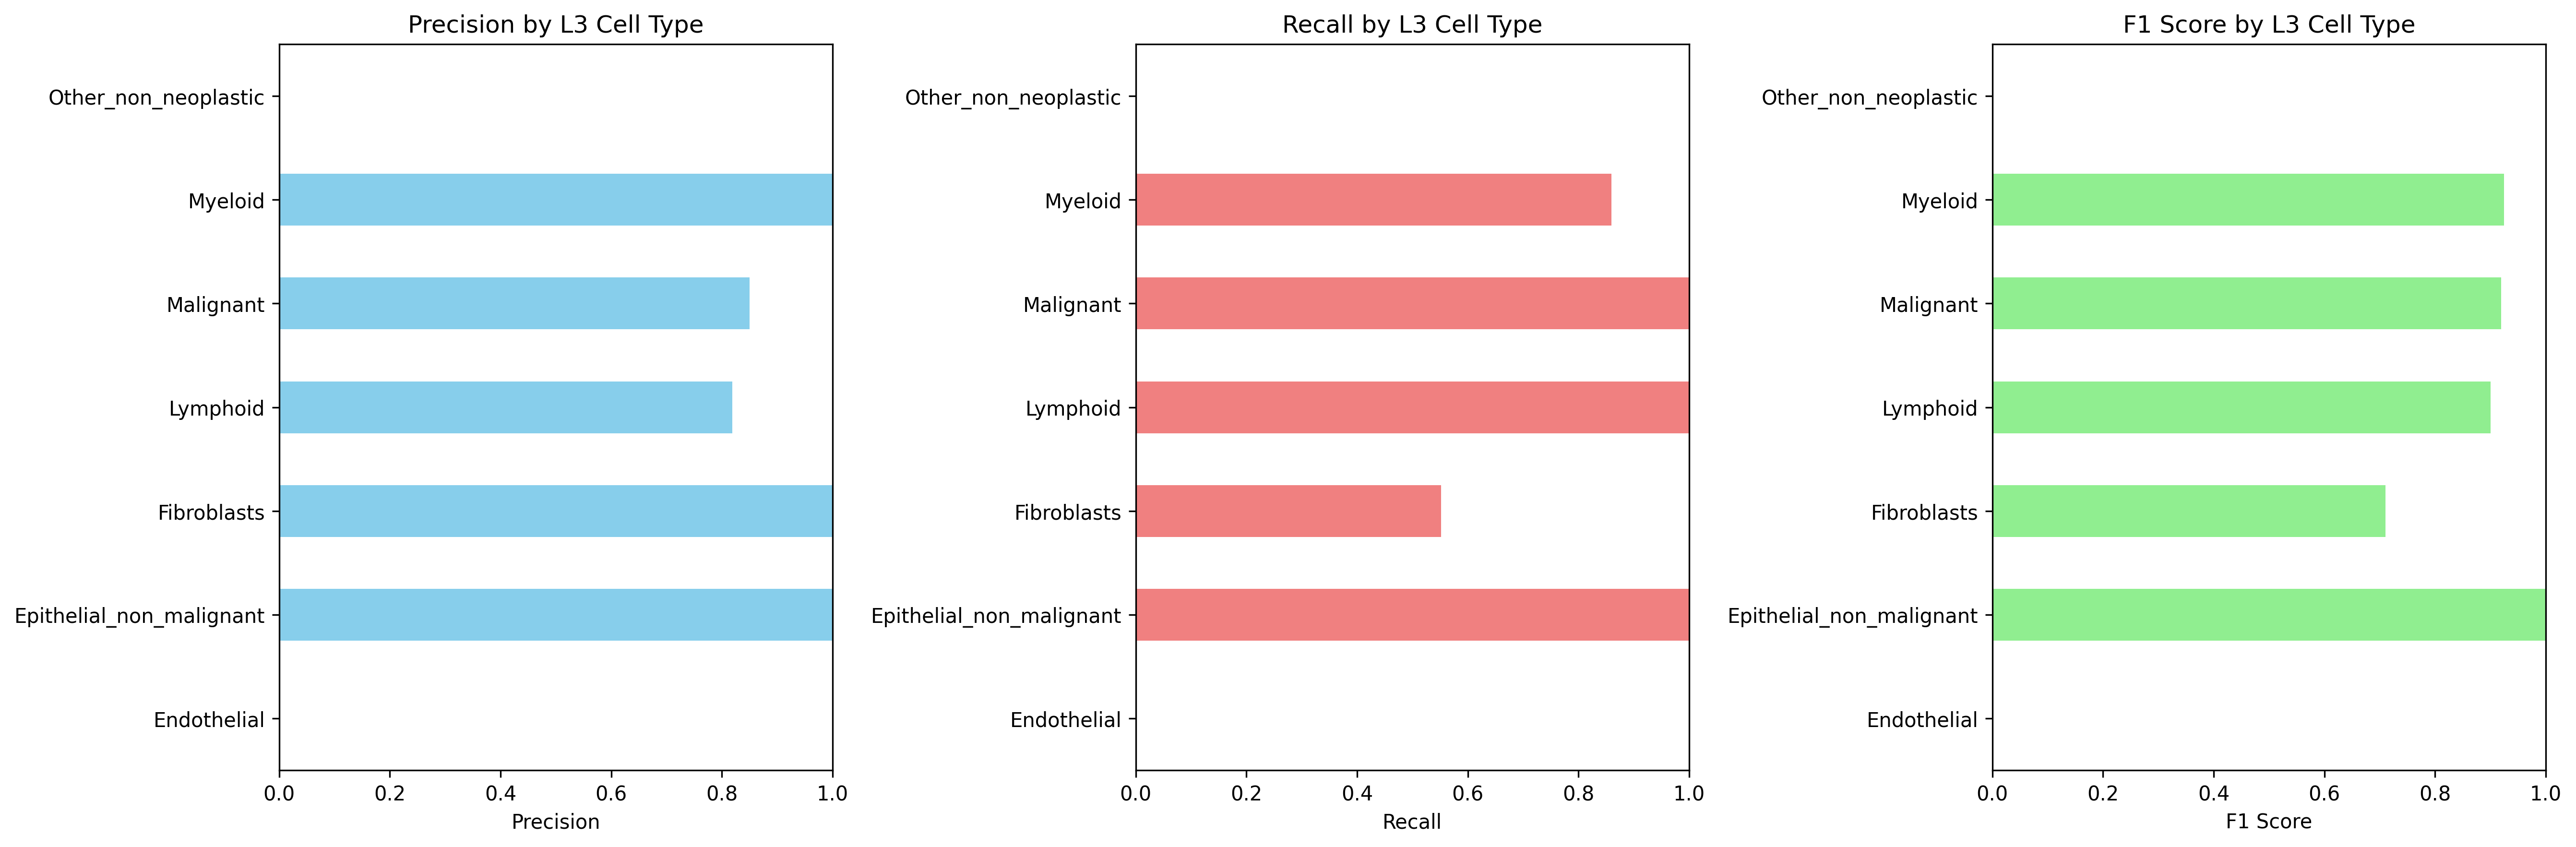

The data file committed next to this chart (first rows):
Cell_Type_L3, precision, recall, f1_score, support
Endothelial, 0.0, 0.0, 0.0, 2606
Epithelial_non_malignant, 1.0, 1.0, 1.0, 2575
Fibroblasts, 1.0, 0.5515, 0.7109, 787.0
Lymphoid, 0.8193, 1.0, 0.9007, 48526
Malignant, 0.8504, 1.0, 0.9191, 3763
Myeloid, 1.0, 0.8594, 0.9244, 6087
Other_non_neoplastic, 0.0, 0.0, 0.0, 7552
